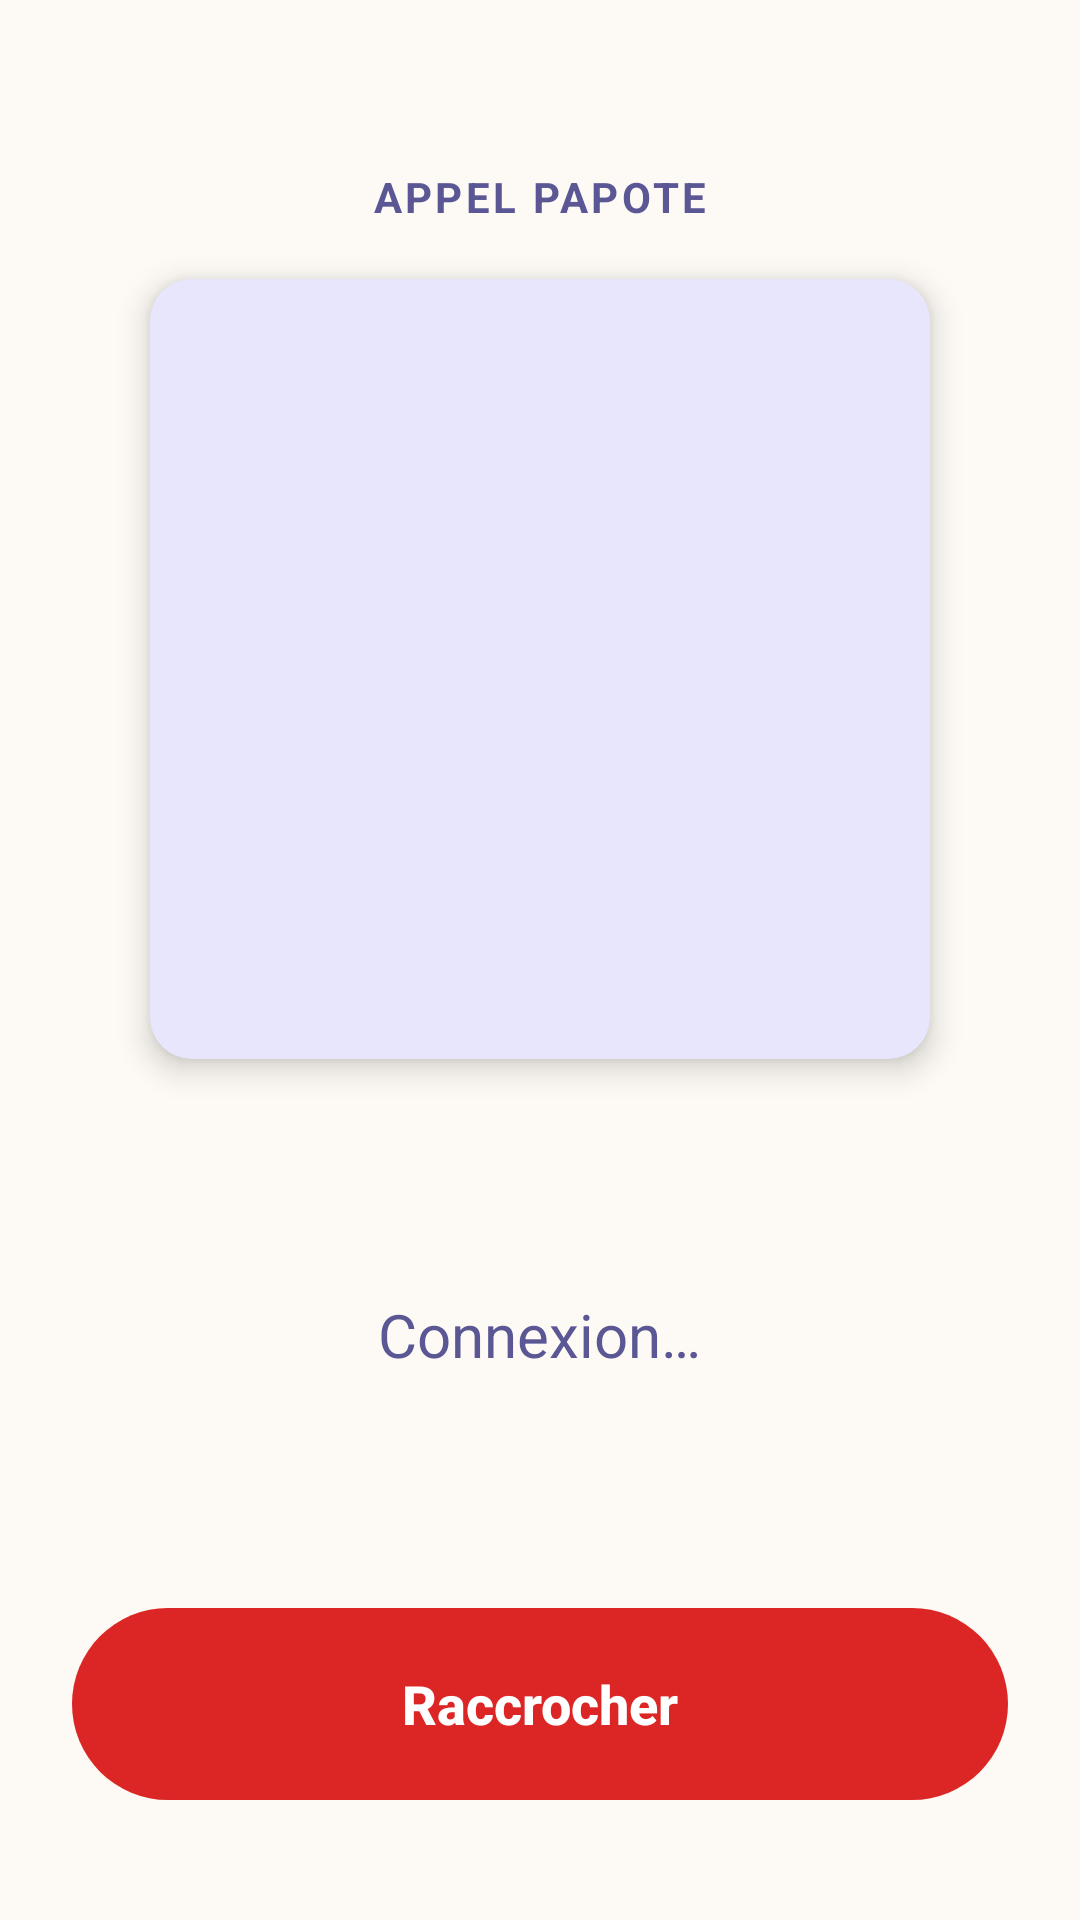

Here is an Android app screen rendered from its layout file. Give the layout XML and the strings, colors and styles it references.
<!-- AndroidManifest.xml: application theme android:Theme.DeviceDefault.Light.NoActionBar -->
<!-- res/layout/appel_attente.xml -->
<?xml version="1.0" encoding="utf-8"?>
<LinearLayout xmlns:android="http://schemas.android.com/apk/res/android"
    android:id="@+id/attente"
    android:layout_width="match_parent"
    android:layout_height="match_parent"
    android:background="@color/creme"
    android:clickable="true"
    android:focusable="true"
    android:gravity="center_horizontal"
    android:orientation="vertical"
    android:paddingStart="24dp"
    android:paddingTop="56dp"
    android:paddingEnd="24dp"
    android:paddingBottom="40dp">

    <TextView
        android:layout_width="wrap_content"
        android:layout_height="wrap_content"
        android:layout_marginBottom="18dp"
        android:letterSpacing="0.08"
        android:text="@string/appel_video"
        android:textAllCaps="true"
        android:textColor="@color/indigo_doux"
        android:textSize="14sp"
        android:textStyle="bold" />

    <TextView
        android:id="@+id/attente_initiale"
        android:layout_width="260dp"
        android:layout_height="260dp"
        android:background="@drawable/carre_visage"
        android:elevation="6dp"
        android:gravity="center"
        android:textColor="@color/indigo"
        android:textSize="110sp"
        android:textStyle="bold" />

    <TextView
        android:id="@+id/attente_nom"
        android:layout_width="wrap_content"
        android:layout_height="wrap_content"
        android:layout_marginTop="24dp"
        android:gravity="center"
        android:textColor="@color/indigo_fonce"
        android:textSize="36sp"
        android:textStyle="bold" />

    <TextView
        android:layout_width="wrap_content"
        android:layout_height="wrap_content"
        android:layout_marginTop="6dp"
        android:text="@string/appel_connexion"
        android:textColor="@color/indigo_doux"
        android:textSize="20sp" />

    <View
        android:layout_width="0dp"
        android:layout_height="0dp"
        android:layout_weight="1" />

    <Button
        android:id="@+id/attente_raccrocher"
        android:layout_width="match_parent"
        android:layout_height="64dp"
        android:background="@drawable/bouton_rouge"
        android:stateListAnimator="@null"
        android:text="@string/raccrocher"
        android:textAllCaps="false"
        android:textColor="#FFFFFF"
        android:textSize="18sp"
        android:textStyle="bold" />
</LinearLayout>
<!-- resources referenced by this layout -->
<resources>
  <color name="creme">#FDFAF5</color>
  <color name="indigo">#4F46E5</color>
  <color name="indigo_doux">#5B5794</color>
  <color name="indigo_fonce">#312E81</color>
  <!-- drawable bouton_rouge (drawable) -->
  <?xml version="1.0" encoding="utf-8"?>
  <shape xmlns:android="http://schemas.android.com/apk/res/android" android:shape="rectangle">
      <solid android:color="@color/rouge" />
      <corners android:radius="999dp" />
  </shape>
  <!-- drawable carre_visage (drawable) -->
  <?xml version="1.0" encoding="utf-8"?>
  <shape xmlns:android="http://schemas.android.com/apk/res/android" android:shape="rectangle">
      <solid android:color="#E8E6FD" />
      <corners android:radius="14dp" />
  </shape>
  <string name="appel_connexion">Connexion…</string>
  <string name="appel_video">Appel Papote</string>
  <string name="raccrocher">Raccrocher</string>
  <color name="rouge">#DC2626</color>
</resources>
